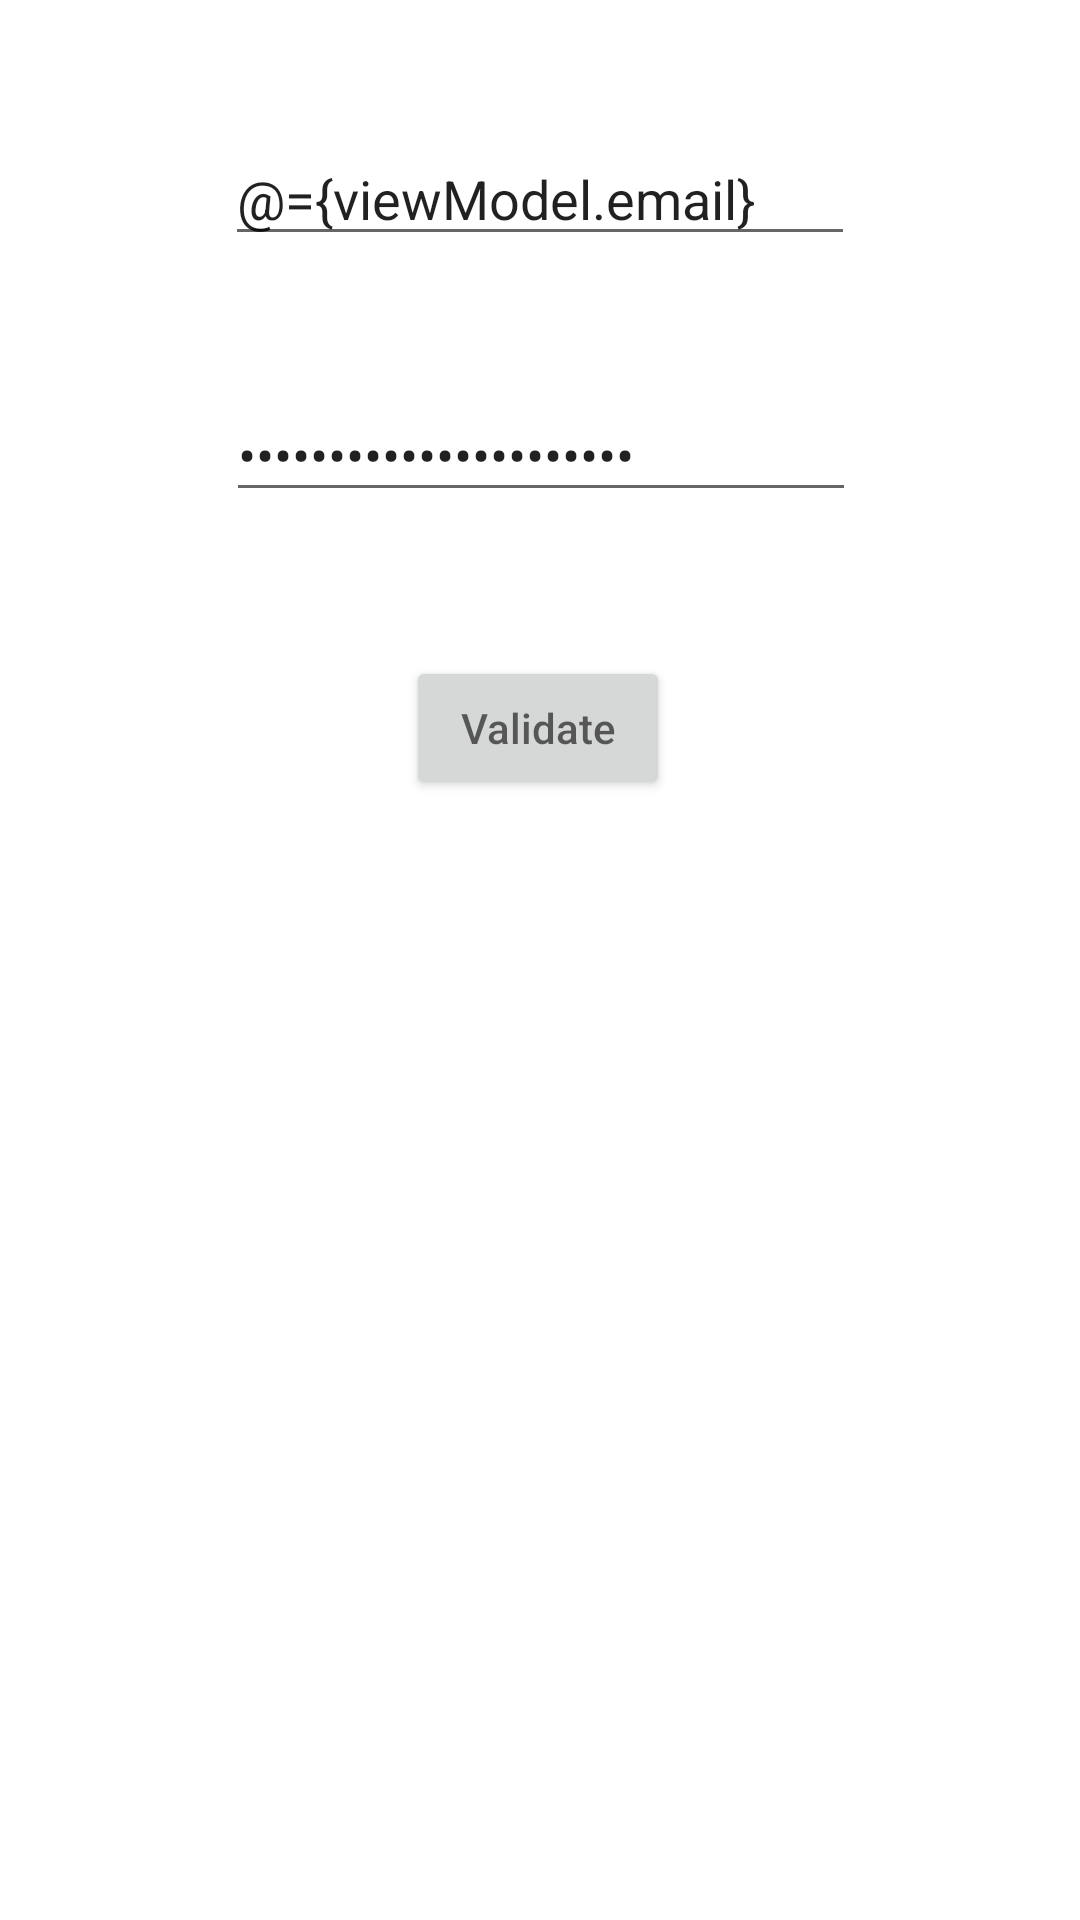

Produce the Android XML layout that renders to this screen, including the resource entries it uses.
<!-- AndroidManifest.xml: application theme Theme.MvvmSampleApp -->
<!-- res/layout/activity_main.xml -->
<?xml version="1.0" encoding="utf-8"?>
<layout xmlns:android="http://schemas.android.com/apk/res/android"
    xmlns:app="http://schemas.android.com/apk/res-auto"
    xmlns:tools="http://schemas.android.com/tools">

    <data>

        <variable
            name="viewModel"
            type="com.example.mvvmsampleapp.onlymvvm.MainViewModel" />

    </data>

    <androidx.constraintlayout.widget.ConstraintLayout
        android:layout_width="match_parent"
        android:layout_height="match_parent"
        tools:context=".onlymvvm.MainActivity">


        <androidx.appcompat.widget.AppCompatEditText
            android:id="@+id/editTextTextEmailAddress"
            android:layout_width="wrap_content"
            android:layout_height="wrap_content"
            android:layout_marginTop="44dp"
            android:ems="10"
            android:hint="@string/email_hint"
            android:inputType="textEmailAddress"
            android:text="@={viewModel.email}"
            app:layout_constraintEnd_toEndOf="parent"
            app:layout_constraintHorizontal_bias="0.5"
            app:layout_constraintStart_toStartOf="parent"
            app:layout_constraintTop_toTopOf="parent" />

        <androidx.appcompat.widget.AppCompatEditText
            android:id="@+id/editTextTextPassword"
            android:layout_width="wrap_content"
            android:layout_height="wrap_content"
            android:layout_marginTop="44dp"
            android:ems="10"
            android:hint="@string/password_hint"
            android:inputType="textPassword"
            android:text="@={viewModel.password}"
            app:layout_constraintEnd_toEndOf="parent"
            app:layout_constraintHorizontal_bias="0.502"
            app:layout_constraintStart_toStartOf="parent"
            app:layout_constraintTop_toBottomOf="@+id/editTextTextEmailAddress" />

        <androidx.appcompat.widget.AppCompatButton
            android:id="@+id/button"
            android:layout_width="wrap_content"
            android:layout_height="wrap_content"
            android:layout_marginTop="48dp"
            android:onClick="@{viewModel::onLoginButtonClicked}"
            android:hint="@string/validate"
            app:layout_constraintEnd_toEndOf="parent"
            app:layout_constraintHorizontal_bias="0.498"
            app:layout_constraintStart_toStartOf="parent"
            app:layout_constraintTop_toBottomOf="@+id/editTextTextPassword" />

        <ProgressBar
            android:id="@+id/progressBar"
            style="?android:attr/progressBarStyle"
            android:layout_width="wrap_content"
            android:layout_height="wrap_content"
            android:visibility="gone"
            app:layout_constraintBottom_toBottomOf="parent"
            app:layout_constraintEnd_toEndOf="parent"
            app:layout_constraintStart_toStartOf="parent"
            app:layout_constraintTop_toTopOf="parent" />


    </androidx.constraintlayout.widget.ConstraintLayout>
</layout>
<!-- resources referenced by this layout -->
<resources>
  <string name="email_hint">Email</string>
  <string name="password_hint">Password</string>
  <string name="validate">Validate</string>
  <style name="Theme.MvvmSampleApp" parent="Theme.MaterialComponents.DayNight.DarkActionBar">
          
          <item name="colorPrimary">@color/purple_500</item>
          <item name="colorPrimaryVariant">@color/purple_700</item>
          <item name="colorOnPrimary">@color/white</item>
          
          <item name="colorSecondary">@color/teal_200</item>
          <item name="colorSecondaryVariant">@color/teal_700</item>
          <item name="colorOnSecondary">@color/black</item>
          
          <item name="android:statusBarColor">?attr/colorPrimaryVariant</item>
          
      </style>
  <!-- not gathered from this repository: default colours our renderer supplied (Android Studio template values) -->
  <color name="purple_500">#FF6200EE</color>
  <color name="purple_700">#FF3700B3</color>
  <color name="teal_200">#FF03DAC5</color>
  <color name="teal_700">#FF018786</color>
  <color name="black">#FF000000</color>
  <color name="white">#FFFFFFFF</color>
</resources>
